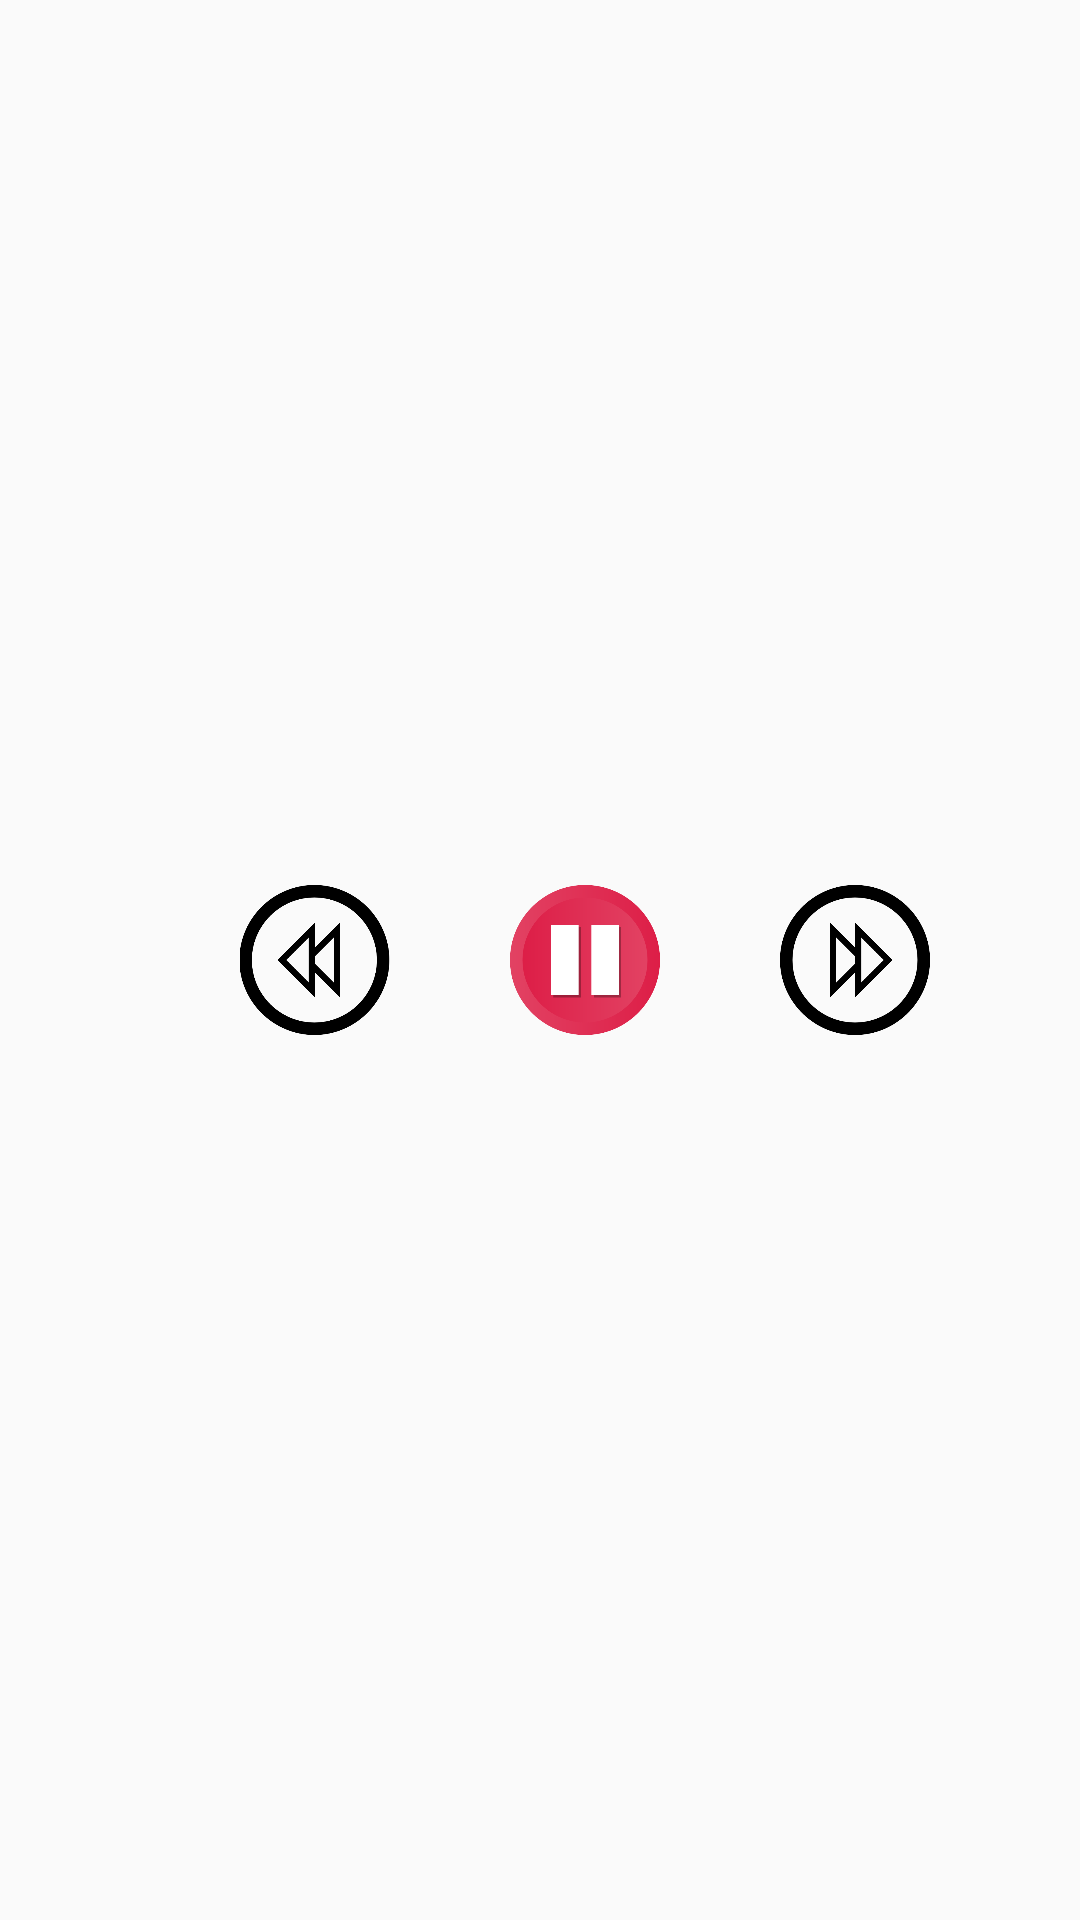

Here is an Android app screen rendered from its layout file. Give the layout XML and the strings, colors and styles it references.
<!-- AndroidManifest.xml: application theme AppTheme -->
<!-- res/layout/notification.xml -->
<RelativeLayout
    xmlns:android="http://schemas.android.com/apk/res/android"
    android:id="@+id/notification"
    android:layout_width="match_parent"
    android:layout_height="250dp"
    android:gravity="center"
    android:orientation="horizontal">

    <LinearLayout
        android:layout_width="match_parent"
        android:layout_height="wrap_content"
        android:layout_alignParentLeft="true"

        android:padding="10dp"
        android:orientation="horizontal" >

        <ImageView
            android:id="@+id/imagePrevious"
            android:layout_width="50dp"
            android:layout_height="50dp"
            android:src="@drawable/ic_action_previous"
            android:layout_marginLeft="@dimen/spacing_70dp"
            />

        <ImageView
            android:id="@+id/imagePause"
            android:src="@drawable/ic_action_pause"
            android:layout_width="50dp"
            android:layout_height="50dp"
            android:layout_marginLeft="@dimen/spacing_40dp"
            />

        <ImageView
            android:id="@+id/imageNext"
            android:src="@drawable/ic_action_next"
            android:layout_width="50dp"
            android:layout_height="50dp"
            android:layout_marginLeft="@dimen/spacing_40dp"
            />

    </LinearLayout>







</RelativeLayout>
<!-- resources referenced by this layout -->
<resources>
  <dimen name="spacing_40dp">40dp</dimen>
  <dimen name="spacing_70dp">70dp</dimen>
  <!-- drawable ic_action_next: png bitmap (drawable, 16351 bytes) -->
  <!-- drawable ic_action_pause: png bitmap (drawable, 22531 bytes) -->
  <!-- drawable ic_action_previous: png bitmap (drawable, 16325 bytes) -->
  <style name="AppTheme" parent="Theme.AppCompat.Light.NoActionBar">
          
          <item name="colorPrimary">@color/colorPrimary</item>
          <item name="colorPrimaryDark">@color/colorPrimaryDark</item>
          <item name="colorAccent">@color/colorAccent</item>
          <item name="android:statusBarColor">@color/statusBarColor</item>
      </style>
  <color name="colorPrimary">#3F51B5</color>
  <color name="colorPrimaryDark">#303F9F</color>
  <color name="colorAccent">#FF4081</color>
  <color name="statusBarColor">#223941</color>
</resources>
